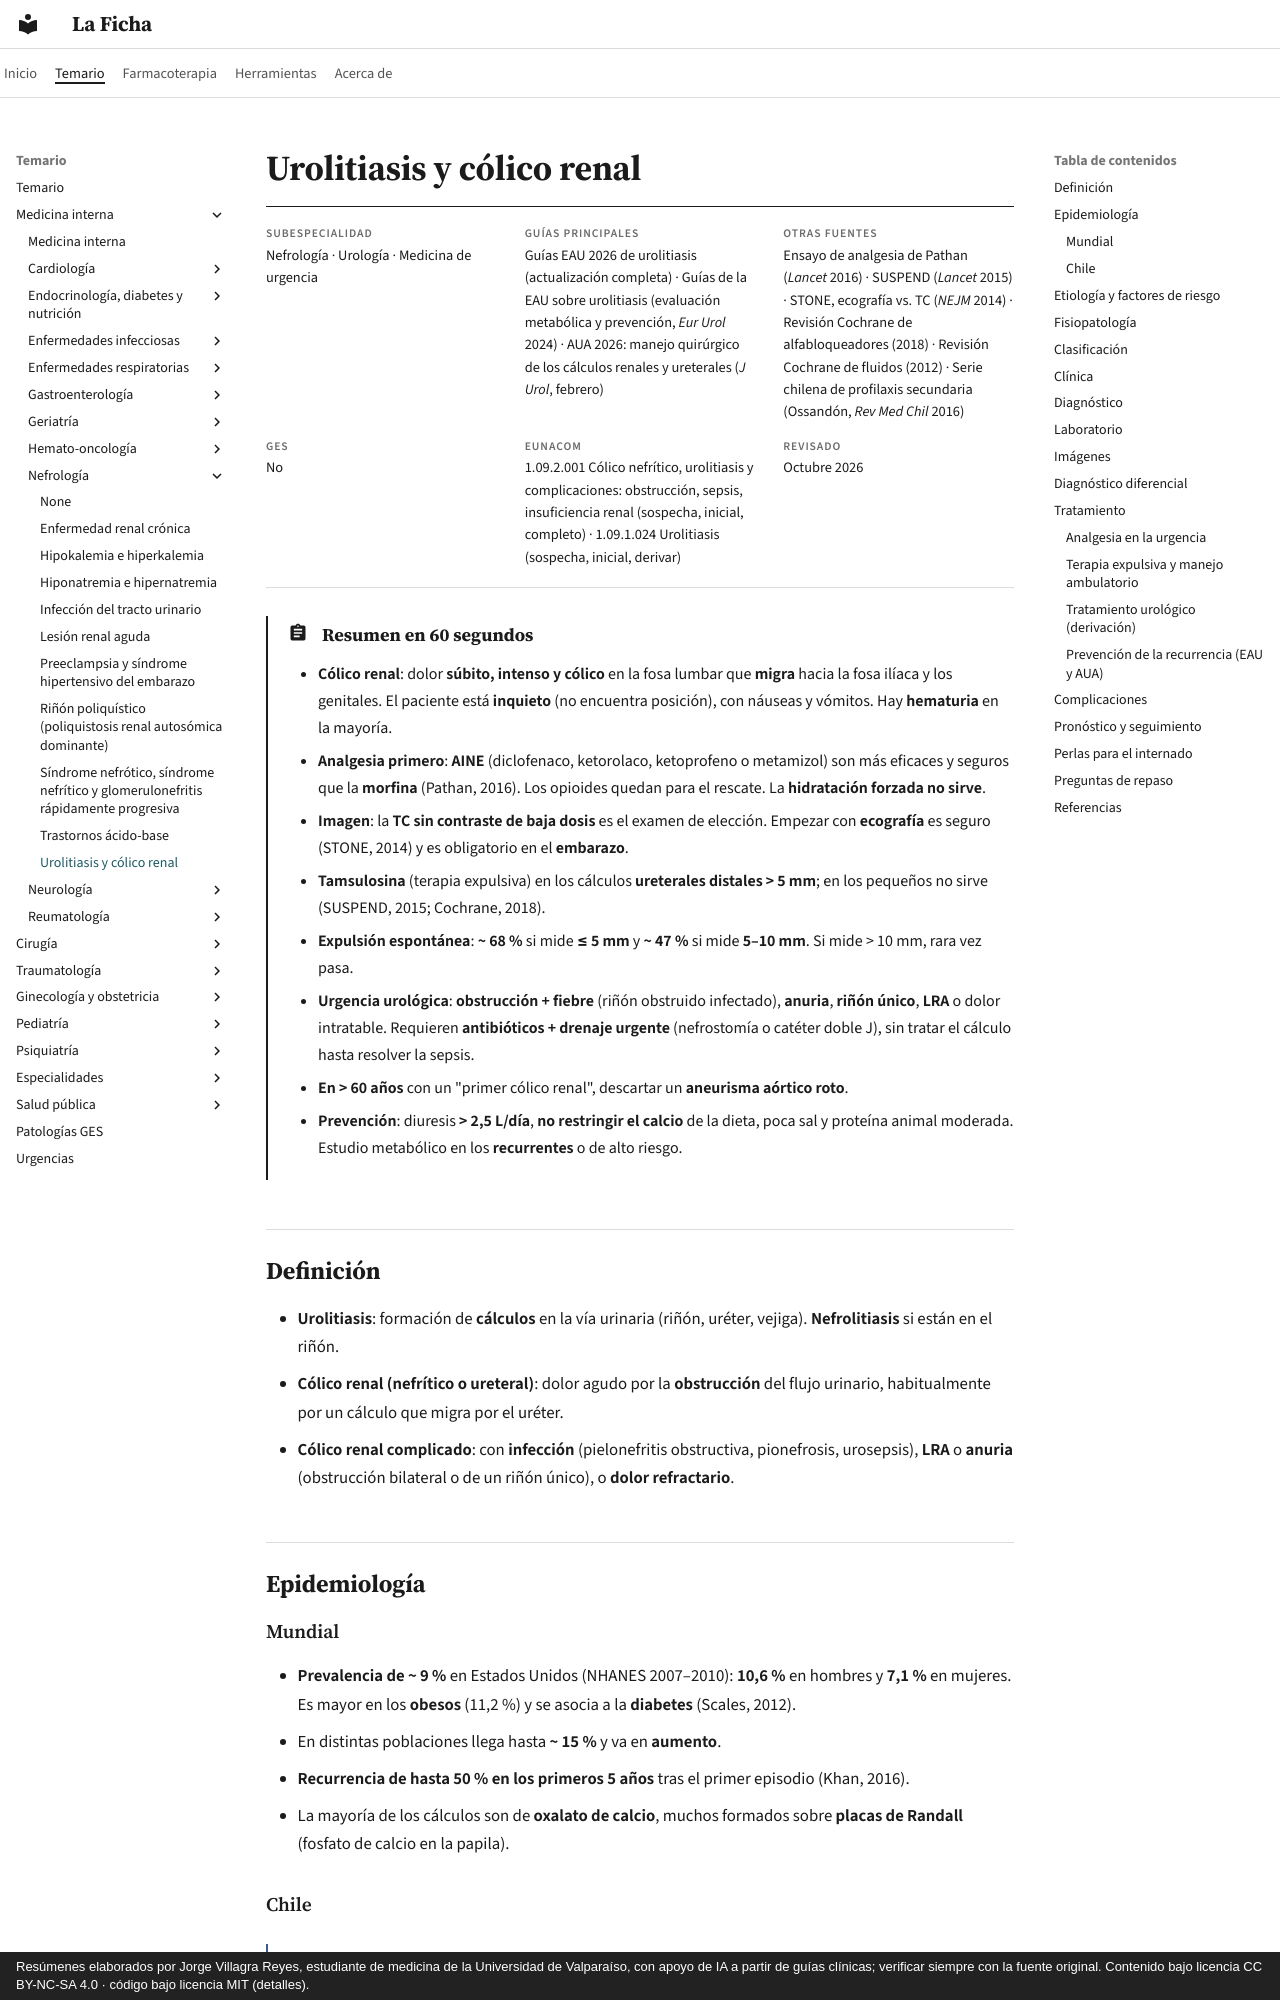

repository: jorgevillagrareyes-dotcom/laficha · page: nefrologia/urolitiasis-y-colico-renal.html · generator: mkdocs · copyright: Resúmenes elaborados por Jorge Villagra Reyes, estudiante de medicina de la Universidad de Valparaíso, con apoyo de IA a partir de guías clínicas; verificar siempre con la fuente original. Contenido bajo licencia CC BY-NC-SA 4.0 · código bajo licencia MIT (detalles).

---
tags:
  - Nefrología
  - Frecuente en sala
  - Urgencia
---

# Urolitiasis y cólico renal

<div class="ficha" markdown>

**Subespecialidad**
Nefrología · Urología · Medicina de urgencia

**Guías principales**
Guías EAU 2026 de urolitiasis (actualización completa) · Guías de la EAU sobre urolitiasis (evaluación metabólica y prevención, *Eur Urol* 2024) · AUA 2026: manejo quirúrgico de los cálculos renales y ureterales (*J Urol*, febrero)

**Otras fuentes**
Ensayo de analgesia de Pathan (*Lancet* 2016) · SUSPEND (*Lancet* 2015) · STONE, ecografía vs. TC (*NEJM* 2014) · Revisión Cochrane de alfabloqueadores (2018) · Revisión Cochrane de fluidos (2012) · Serie chilena de profilaxis secundaria (Ossandón, *Rev Med Chil* 2016)

**GES**
No

**EUNACOM**
1.09.2.001 Cólico nefrítico, urolitiasis y complicaciones: obstrucción, sepsis, insuficiencia renal (sospecha, inicial, completo) · 1.09.1.024 Urolitiasis (sospecha, inicial, derivar)

**Revisado**
Octubre 2026

</div>

!!! abstract "Resumen en 60 segundos"
    - **Cólico renal**: dolor **súbito, intenso y cólico** en la fosa lumbar que **migra** hacia la fosa ilíaca y los genitales. El paciente está **inquieto** (no encuentra posición), con náuseas y vómitos. Hay **hematuria** en la mayoría.
    - **Analgesia primero**: **AINE** (diclofenaco, ketorolaco, ketoprofeno o metamizol) son más eficaces y seguros que la **morfina** (Pathan, 2016). Los opioides quedan para el rescate. La **hidratación forzada no sirve**.
    - **Imagen**: la **TC sin contraste de baja dosis** es el examen de elección. Empezar con **ecografía** es seguro (STONE, 2014) y es obligatorio en el **embarazo**.
    - **Tamsulosina** (terapia expulsiva) en los cálculos **ureterales distales > 5 mm**; en los pequeños no sirve (SUSPEND, 2015; Cochrane, 2018).
    - **Expulsión espontánea**: **~ 68 %** si mide **≤ 5 mm** y **~ 47 %** si mide **5–10 mm**. Si mide > 10 mm, rara vez pasa.
    - **Urgencia urológica**: **obstrucción + fiebre** (riñón obstruido infectado), **anuria**, **riñón único**, **LRA** o dolor intratable. Requieren **antibióticos + drenaje urgente** (nefrostomía o catéter doble J), sin tratar el cálculo hasta resolver la sepsis.
    - **En > 60 años** con un "primer cólico renal", descartar un **aneurisma aórtico roto**.
    - **Prevención**: diuresis **> 2,5 L/día**, **no restringir el calcio** de la dieta, poca sal y proteína animal moderada. Estudio metabólico en los **recurrentes** o de alto riesgo.

## Definición

- **Urolitiasis**: formación de **cálculos** en la vía urinaria (riñón, uréter, vejiga). **Nefrolitiasis** si están en el riñón.
- **Cólico renal (nefrítico o ureteral)**: dolor agudo por la **obstrucción** del flujo urinario, habitualmente por un cálculo que migra por el uréter.
- **Cólico renal complicado**: con **infección** (pielonefritis obstructiva, pionefrosis, urosepsis), **LRA** o **anuria** (obstrucción bilateral o de un riñón único), o **dolor refractario**.

## Epidemiología

### Mundial

- **Prevalencia de ~ 9 %** en Estados Unidos (NHANES 2007–2010): **10,6 %** en hombres y **7,1 %** en mujeres. Es mayor en los **obesos** (11,2 %) y se asocia a la **diabetes** (Scales, 2012).
- En distintas poblaciones llega hasta **~ 15 %** y va en **aumento**.
- **Recurrencia de hasta 50 % en los primeros 5 años** tras el primer episodio (Khan, 2016).
- La mayoría de los cálculos son de **oxalato de calcio**, muchos formados sobre **placas de Randall** (fosfato de calcio en la papila).
